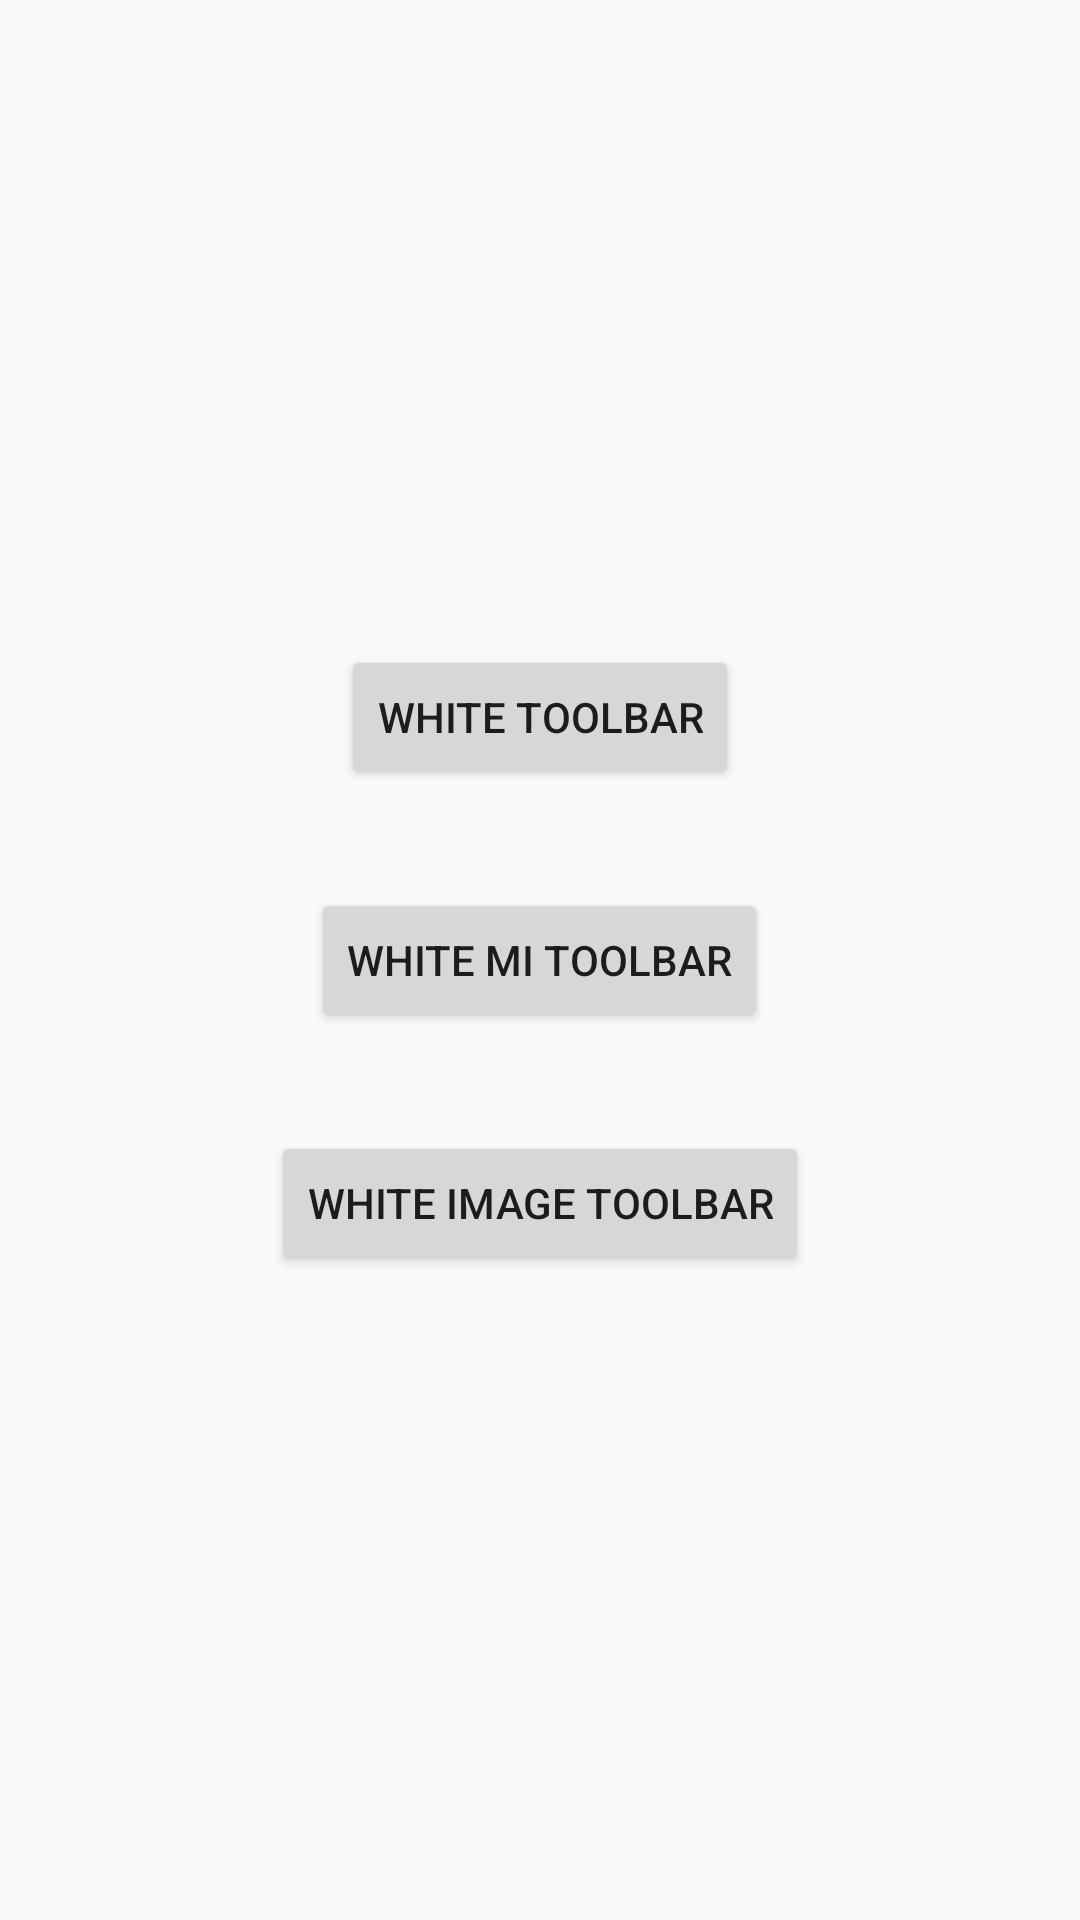

The Android layout XML behind this screen, and the referenced resources:
<!-- AndroidManifest.xml: application theme AppTheme -->
<!-- res/layout/activity_main.xml -->
<?xml version="1.0" encoding="utf-8"?>
<FrameLayout xmlns:android="http://schemas.android.com/apk/res/android"
    android:layout_width="match_parent"
    android:layout_height="match_parent"
    >

  <LinearLayout
      android:layout_width="match_parent"
      android:layout_height="wrap_content"
      android:layout_gravity="center"
      android:gravity="center_horizontal"
      android:orientation="vertical"
      >

    <Button
        android:layout_width="wrap_content"
        android:layout_height="wrap_content"
        android:onClick="whiteClick"
        android:text="White Toolbar"
        />

    <Button
        android:layout_width="wrap_content"
        android:layout_height="wrap_content"
        android:layout_marginTop="33dp"
        android:onClick="whiteMiClick"
        android:text="White Mi Toolbar"
        />

    <Button
        android:layout_width="wrap_content"
        android:layout_height="wrap_content"
        android:layout_marginTop="33dp"
        android:onClick="whiteImageClick"
        android:text="White Image Toolbar"
        />
  </LinearLayout>
</FrameLayout>
<!-- resources referenced by this layout -->
<resources>
  <style name="AppTheme" parent="Theme.AppCompat.Light.DarkActionBar">
      
      <item name="colorPrimary">@color/colorPrimary</item>
      <item name="colorPrimaryDark">@color/colorPrimaryDark</item>
      <item name="colorAccent">@color/colorAccent</item>
    </style>
  <color name="colorPrimary">@color/white</color>
  <color name="colorPrimaryDark">@color/endColor</color>
  <color name="colorAccent">@color/mainColor</color>
  <color name="white">#FFFFFFFF</color>
  <color name="endColor">#FFE0E0E0</color>
  <color name="mainColor">#FF6F98D5</color>
</resources>
